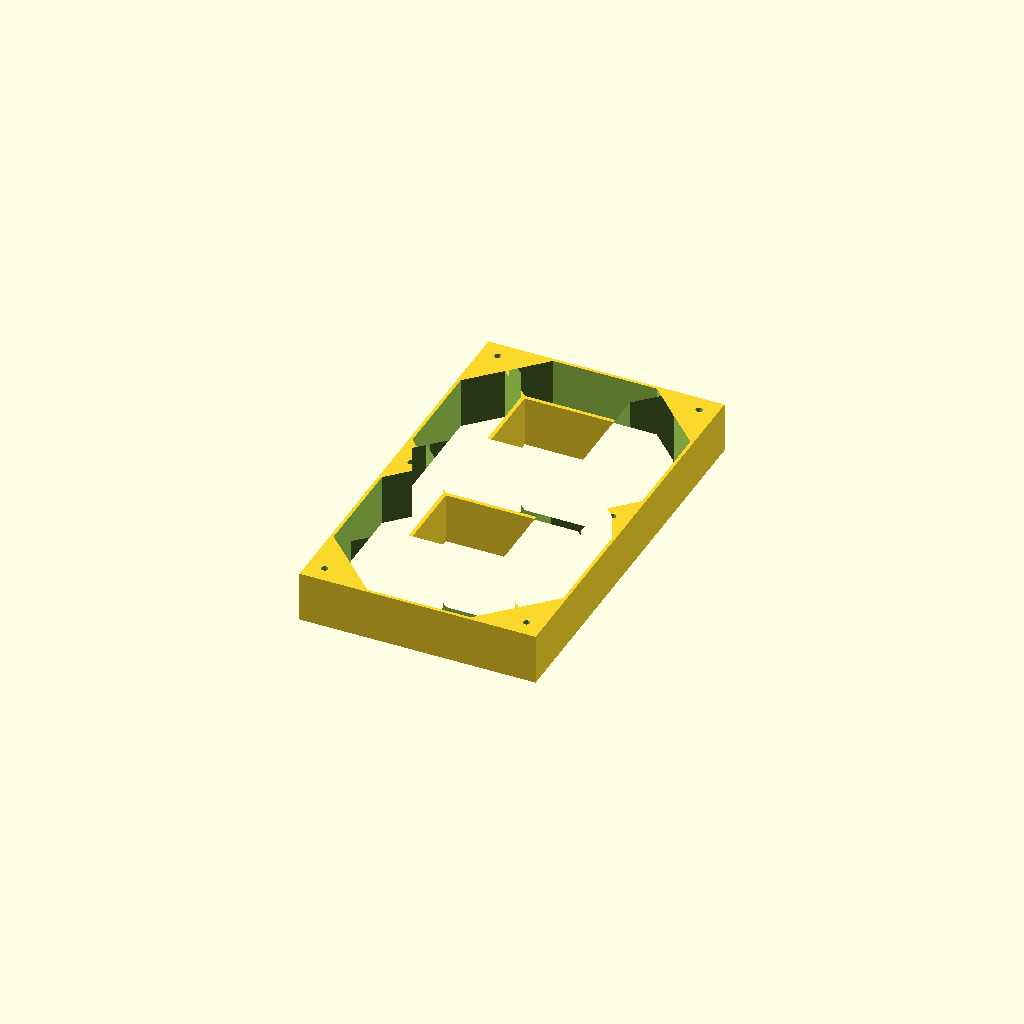
Cell 1: rendered with the file's own defaults.
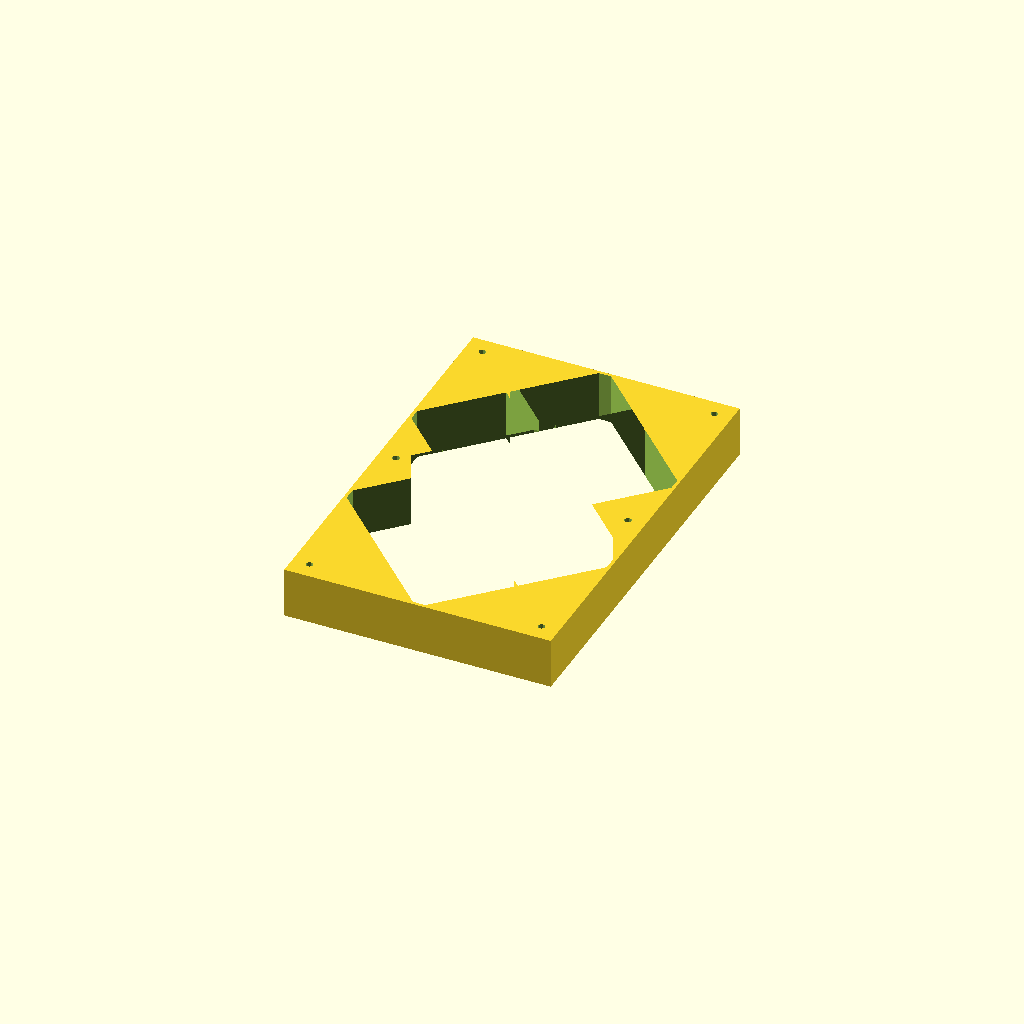
Cell 2: segment_width = 30 (everything else at default).
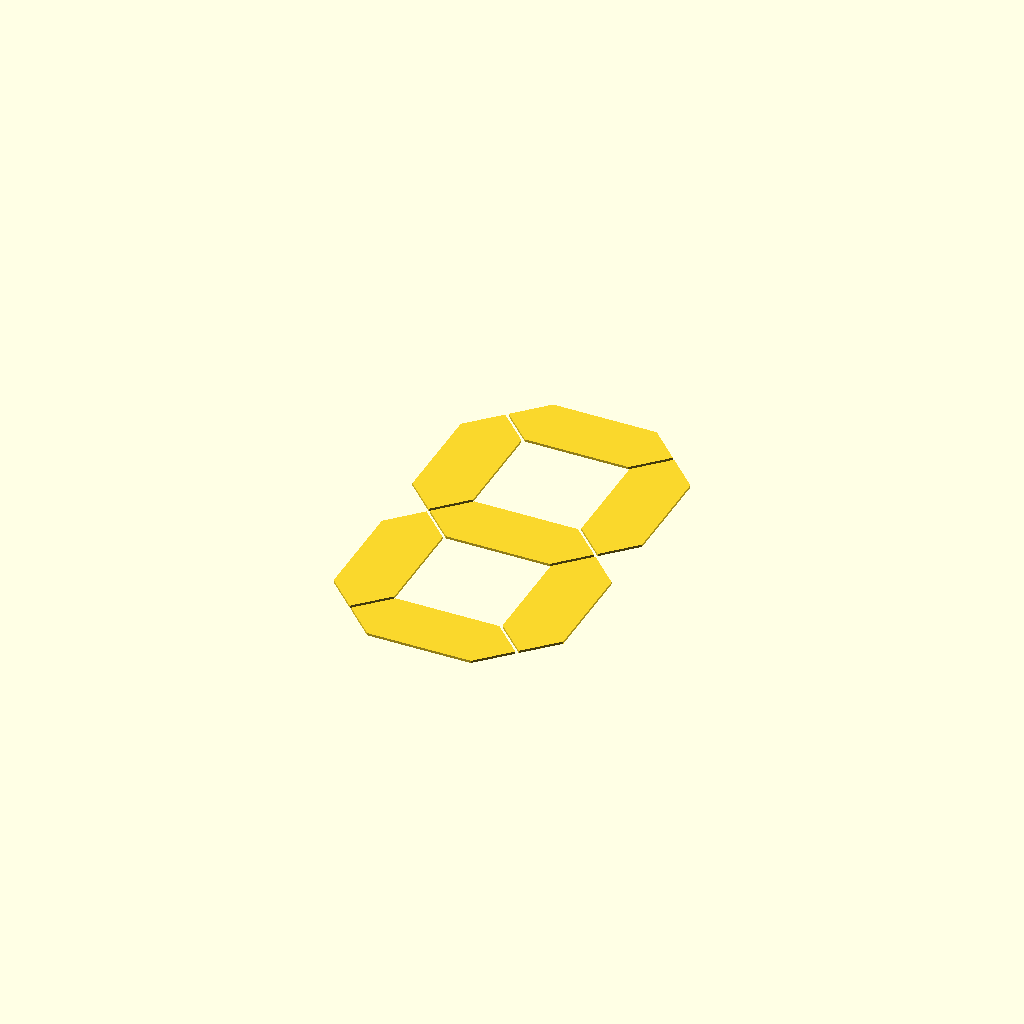
Cell 3 — part set to "DigitLens", the other parameters unchanged.
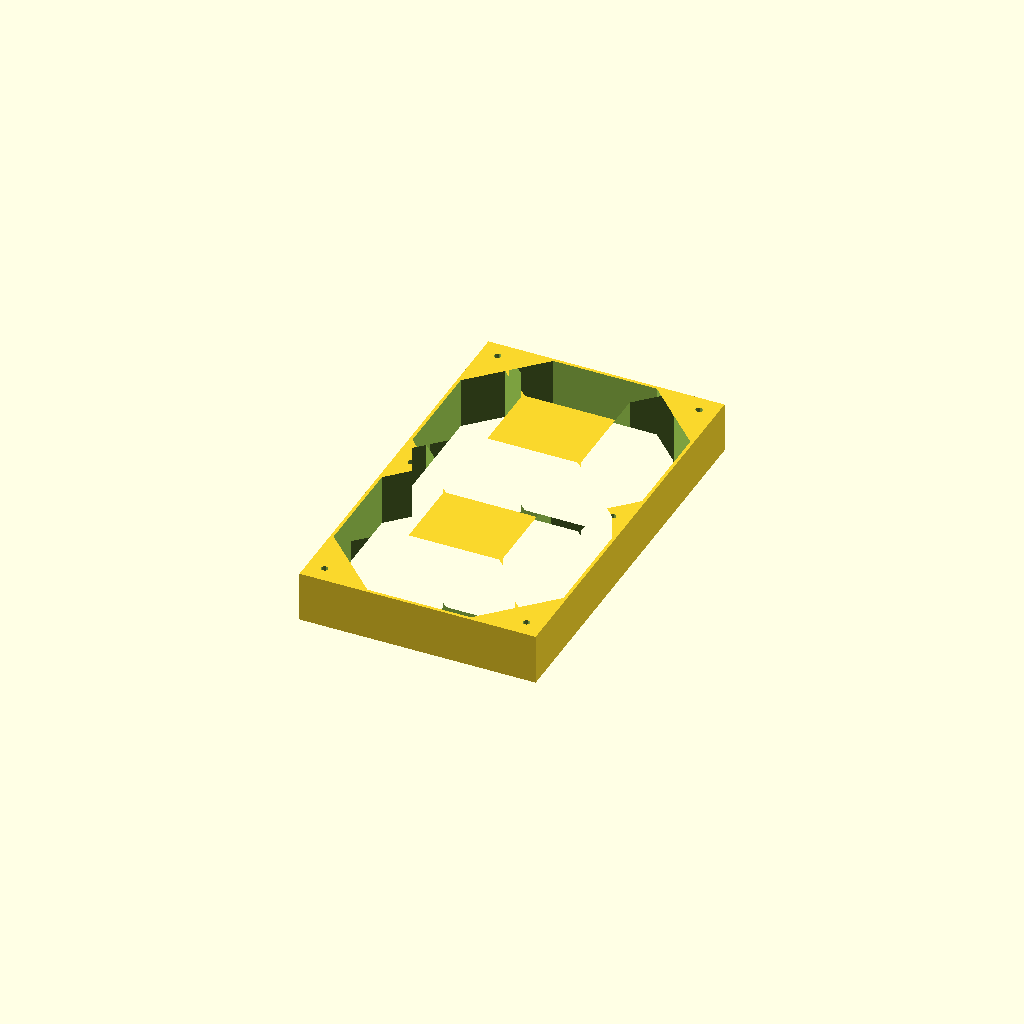
Cell 4: the same model with cutouts = false.
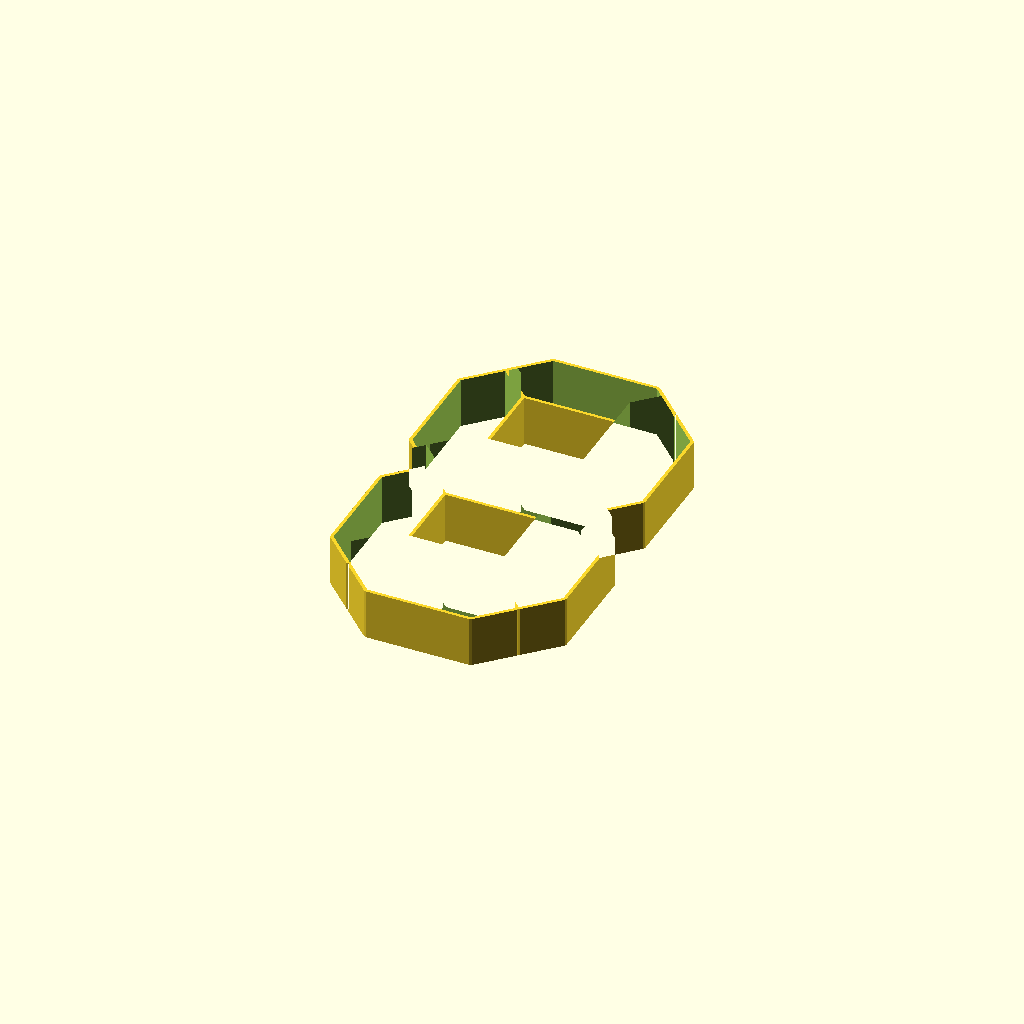
Cell 5 — chamfer set to true, the other parameters unchanged.
All cells are drawn from one camera (rotation 55°, 0°, 25°, orthographic, colour scheme Cornfield), so only the parameter changes between them.
The OpenSCAD source (scadFiles/794363/1268357.scad):
// Character Height.  Default = 7".  Includes wall thickness (below) in this measurement.  But does not include screws, if you mount them at the top/bottom edges.

char_height = 200;



// Wall Thickness in mm

wall_thickness = 1.6;



// Which part would you like to see?

part = "DigitCase"; // [DigitParts:Diffused 'Lenses' and Case,DigitCase:Case Only,DigitLens:Diffused Segments Only]



// *Percent* of char_height that the segment's width will be.

segment_width = 15; //[5:30]



// How thick (from the mounting surface) should the case be?

char_thick = 25;



// How thick should the lens layer be? (mm)

diff_thick = 1.2;



// What is the Tap Drill size of the screws you will mount with?  (mm)

tap_hole_size = 3.454;



// Do you want the centers of the 8 removed?

cutouts = true;   // [true,false]



// should the case follow the edge of the segments?

chamfer = false;  // [true,false]



// do you want mounting holes?

mounting_holes = true; // [true,false]



// Where would you like the holes placed?

mounting_type = "corners";  // [topbottom,corners,centersides,insides]



// Do you want the digit to expand the case size?

expand_case = true; // [true,false]





segwidth = char_height * segment_width / 100;

walltriangle = sqrt( pow(wall_thickness,2) / 2);

segheight = (char_height - wall_thickness * 2 - segwidth - walltriangle * 4) / 2;

segriser = segheight - segwidth;

case_x_out = segheight/2 + segwidth/2 + walltriangle + wall_thickness;

case_y_out = segheight + segwidth/2 + walltriangle*2 + wall_thickness;





print_part();



module print_part(){

    if(part == "DigitParts"){

        diffuse_segments();

        case();

    } else if (part == "DigitCase"){

        if (mounting_holes == true){

            if(mounting_type == "centersides"){

                case();

                sidetabs();

            }

            if(mounting_type == "corners"){

                difference(){

                    case();

                    cornertaps();

                }

            }

        }

    } else if (part == "DigitLens"){

        diffuse_segments();

    }

    

            

    

}



module sidetabs(){

    difference(){

        translate([0,0,char_thick-wall_thickness]){

            linear_extrude(height=wall_thickness){

                polygon([[segheight/2,0],

                    [case_x_out, -segwidth/2-wall_thickness],

                    [case_x_out, segwidth/2+wall_thickness]]);

                polygon([[-segheight/2, 0],

                    [-case_x_out, -segwidth/2 -wall_thickness],

                    [-case_x_out, segwidth/2+wall_thickness]]);

            }

        }

        translate([-segheight/2-segwidth/2+wall_thickness,0,char_thick])

        cylinder(r=tap_hole_size/2,h=1, center=true);

        translate([-segheight/2-segwidth/2+wall_thickness,0,char_thick])

        cylinder(r=1,h=1.5, center=true);

        translate([segheight/2+segwidth/2-wall_thickness,0,char_thick])

        cylinder(r=tap_hole_size/2,h=1, center=true);

        translate([segheight/2+segwidth/2-wall_thickness,0,char_thick])

        cylinder(r=1,h=1.5, center=true);

    }

}



module cornertaps(){

    tapx = case_x_out - wall_thickness - tap_hole_size*2;

    tapy = case_y_out - wall_thickness - tap_hole_size*2;

    translate([tapx,0,char_thick/2+1])

    cylinder(r=tap_hole_size/2, h=char_thick, center=true, $fs = 1);

    translate([-tapx,0,char_thick/2+1])

    cylinder(r=tap_hole_size/2, h=char_thick, center=true, $fs = 1);

    translate([tapx,tapy,char_thick/2+1])

    cylinder(r=tap_hole_size/2, h=char_thick, center=true, $fs = 1);

    translate([-tapx,tapy,char_thick/2+1])

    cylinder(r=tap_hole_size/2, h=char_thick, center=true, $fs = 1);

    translate([tapx,-tapy,char_thick/2+1])

    cylinder(r=tap_hole_size/2, h=char_thick, center=true, $fs = 1);

    translate([-tapx,-tapy,char_thick/2+1])

    cylinder(r=tap_hole_size/2, h=char_thick, center=true, $fs = 1);

}



module case(){

    difference(){

        linear_extrude(height = char_thick)

        if (cutouts == true) {

            if (chamfer == true) {

                difference(){

                    chamfered_case();

                    case_cutouts();

                }

            } else {

                difference(){

                    straight_case();

                    case_cutouts();

                }

            }

        } else {

            if (chamfer == true){

                chamfered_case();

            } else {

                straight_case();

            }  

        }

        linear_extrude(height = char_thick*3, center=true)segments_poly();

    }

    

}



module case_cutouts(){

    translate([0,segheight/2+walltriangle,0])square(segheight-segwidth-wall_thickness, center = true);

    translate([0,-segheight/2-walltriangle,0])square(segheight-segwidth-wall_thickness, center = true);

}



module chamfered_case(){

	/* Old polygon - close, but not perfect

	polygon( points = [

	        [-segheight/2-walltriangle*2, 0], 

	        [-case_x_out, segwidth/2],

	        [-case_x_out, segheight-segwidth/2 + walltriangle*2], 

	        [-segheight/2 +segwidth/2 -walltriangle, case_y_out],

	        [segheight/2 - segwidth/2 + walltriangle, case_y_out],

	        [case_x_out, segheight-segwidth/2 + walltriangle*2],

	        [case_x_out, segwidth/2],

	        [segheight/2+walltriangle*2, 0],

	        [case_x_out, -segwidth/2],

	        [case_x_out, -segheight+segwidth/2-walltriangle*2],

	        [segheight/2 - segwidth/2 + walltriangle, -case_y_out],

	        [-segheight/2 + segwidth/2 - walltriangle, -case_y_out],

	        [-case_x_out, -segheight + segwidth/2 - walltriangle*2],

	        [-case_x_out, -segwidth/2]

	    ], paths = [

	        [0,1,2,3,4,5,6,7,8,9,10,11,12,13]

	    ]);

	*/

	offset(r=wall_thickness){

		segments_poly();

	}

}



module straight_case(){

    square([case_x_out*2, case_y_out*2], center = true);

}



module diffuse_segments(){

    linear_extrude(height = diff_thick)segments_poly();

}



module segments_poly(){ // returns polygons!

    translate([-segheight/2-walltriangle,-segheight/2-walltriangle,0])segment();

    translate([-segheight/2-walltriangle,segheight/2+walltriangle,0])segment();

    translate([segheight/2+walltriangle,-segheight/2-walltriangle,0])segment();

    translate([segheight/2+walltriangle,segheight/2+walltriangle,0])segment();

    rotate([0,0,90])segment();

    translate([0,segheight+walltriangle*2,0])rotate([0,0,90])segment();

    translate([0,-segheight-walltriangle*2.,0])rotate([0,0,90])segment();

}



module segment(){  // returns polygon.

    polygon (points = [

            [-segwidth/2, -segriser/2], [-segwidth/2, segriser/2], [0,segheight/2],

            [segwidth/2, segriser/2], [segwidth/2, -segriser/2], [0,-segheight/2]], 

            paths = [[ 0,1,2,3,4,5]]);

}
Parameter table extracted from the source (name, type, default, range or options):
char_height: number, default 200
wall_thickness: number, default 1.6
part: string, default "DigitCase", options "DigitParts", "DigitCase", "DigitLens"
segment_width: number, default 15, range 5 to 30
char_thick: number, default 25
diff_thick: number, default 1.2
tap_hole_size: number, default 3.454
cutouts: bool, default true
chamfer: bool, default false
mounting_holes: bool, default true
mounting_type: string, default "corners", options "topbottom", "corners", "centersides", "insides"
expand_case: bool, default true
